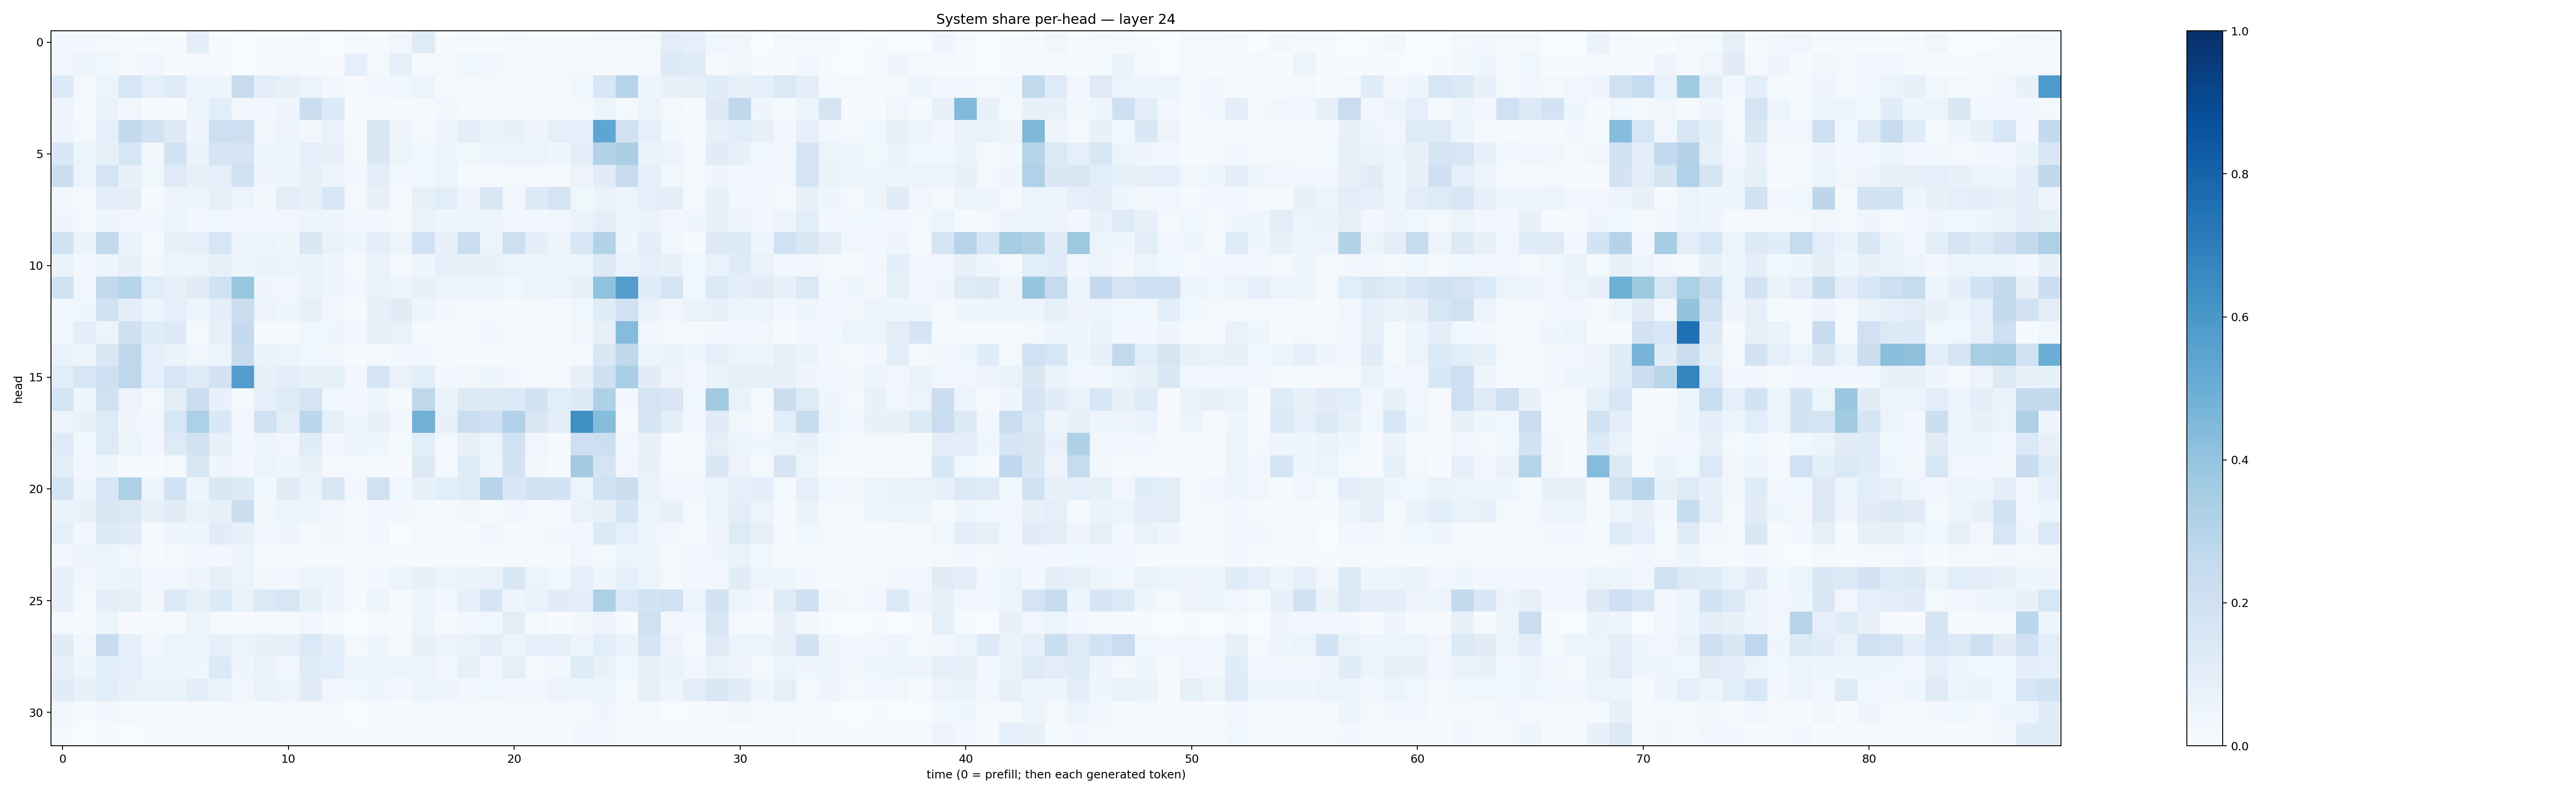

The data file committed next to this chart (first rows):
0.029688297, 0.02537577, 0.019909209, 0.0058450396, 0.013892673, 0.004299463, 0.09944543, 0.005255084, 0.0029886418, 0.0057941335, 0.0071954634, 0.014084756, 0.0035023543, 0.009978798, 0.0048072147, 0.031340163, 0.12330571, 0.004898103, 0.0084183905, 0.005950762, 0.012814358, 0.00572341, 0.0064179273, 0.0071279937
0.03281, 0.05507, 0.03639, 0.01948, 0.03277, 0.01121, 0.009804, 0.005978, 0.003632, 0.009796, 0.008552, 0.005412, 0.006382, 0.09353, 0.02083, 0.09006, 0.01092, 0.0193, 0.0354, 0.02873, 0.009856, 0.01955, 0.02, 0.02182
0.1336, 0.02112, 0.06037, 0.1611, 0.08754, 0.1198, 0.04132, 0.04442, 0.237, 0.09783, 0.07992, 0.05582, 0.02841, 0.00753, 0.0311, 0.03776, 0.05625, 0.01068, 0.02342, 0.02028, 0.009887, 0.01248, 0.01072, 0.03542
0.05599, 0.01512, 0.06526, 0.03194, 0.004593, 0.005853, 0.05236, 0.1072, 0.02986, 0.02766, 0.04281, 0.2192, 0.134, 0.006856, 0.01974, 0.0041, 0.01554, 0.02672, 0.004001, 0.0231, 0.006465, 0.009185, 0.0214, 0.02127
0.03985, 0.02141, 0.09165, 0.2602, 0.194, 0.1316, 0.04325, 0.214, 0.2135, 0.03234, 0.05556, 0.03078, 0.06923, 0.02297, 0.1464, 0.05842, 0.02175, 0.04184, 0.09605, 0.06517, 0.07097, 0.05056, 0.08684, 0.08726
0.1479, 0.05217, 0.08366, 0.1593, 0.02486, 0.184, 0.06421, 0.1718, 0.1736, 0.04054, 0.04255, 0.08835, 0.07174, 0.01635, 0.144, 0.05214, 0.03692, 0.05519, 0.03724, 0.05288, 0.06083, 0.05156, 0.04686, 0.0984
0.2243, 0.05106, 0.1755, 0.07621, 0.03836, 0.1234, 0.08145, 0.08718, 0.198, 0.04615, 0.04665, 0.07809, 0.05137, 0.02677, 0.1015, 0.02514, 0.03527, 0.05105, 0.01393, 0.01291, 0.0166, 0.01732, 0.02054, 0.05638
0.02925, 0.01157, 0.09558, 0.09814, 0.01537, 0.04936, 0.04982, 0.08301, 0.05844, 0.02934, 0.09906, 0.08214, 0.159, 0.01842, 0.07945, 0.02106, 0.0819, 0.1075, 0.04101, 0.1515, 0.02484, 0.1346, 0.1735, 0.03641
0.04002, 0.02123, 0.04358, 0.03176, 0.0274, 0.0538, 0.02832, 0.03885, 0.03507, 0.03074, 0.03239, 0.04784, 0.0415, 0.02672, 0.02589, 0.01847, 0.06934, 0.03994, 0.04115, 0.05574, 0.02578, 0.03056, 0.03383, 0.06609
0.1927, 0.0646, 0.2605, 0.06806, 0.02316, 0.0738, 0.08653, 0.1587, 0.04567, 0.06222, 0.04058, 0.1466, 0.06671, 0.03932, 0.09442, 0.05956, 0.202, 0.07277, 0.2194, 0.0534, 0.2119, 0.09998, 0.05207, 0.1547
0.06397, 0.02457, 0.04912, 0.0814, 0.03054, 0.05893, 0.05863, 0.07978, 0.05052, 0.06443, 0.06004, 0.06545, 0.04211, 0.01877, 0.06786, 0.02108, 0.0451, 0.08668, 0.0749, 0.07492, 0.05348, 0.06242, 0.05907, 0.05234
0.1916, 0.03666, 0.2582, 0.3031, 0.1075, 0.07886, 0.1101, 0.1928, 0.3876, 0.04293, 0.03207, 0.06354, 0.0409, 0.02361, 0.06959, 0.06113, 0.07787, 0.04764, 0.05029, 0.05751, 0.03618, 0.06118, 0.05488, 0.0836
0.03807, 0.04455, 0.192, 0.09608, 0.05325, 0.09255, 0.05046, 0.09616, 0.2254, 0.05795, 0.04035, 0.08486, 0.03114, 0.01234, 0.08195, 0.1109, 0.03909, 0.02905, 0.01475, 0.01913, 0.0116, 0.01683, 0.01249, 0.03832
0.03336, 0.09585, 0.0612, 0.2034, 0.1171, 0.1287, 0.01921, 0.0782, 0.2548, 0.0106, 0.01211, 0.03791, 0.03921, 0.02434, 0.08586, 0.06731, 0.008395, 0.02292, 0.0162, 0.02694, 0.007274, 0.009265, 0.00909, 0.03137
0.06847, 0.05062, 0.1464, 0.2717, 0.08929, 0.06333, 0.03499, 0.05435, 0.2363, 0.06471, 0.05983, 0.03729, 0.02607, 0.006016, 0.01644, 0.0288, 0.02635, 0.01374, 0.007806, 0.0117, 0.008521, 0.007136, 0.007073, 0.02142
0.106, 0.1595, 0.2052, 0.2743, 0.09076, 0.1622, 0.1219, 0.1822, 0.5709, 0.08235, 0.1052, 0.08517, 0.08331, 0.02453, 0.168, 0.06648, 0.1071, 0.03012, 0.03508, 0.04427, 0.02484, 0.01647, 0.01816, 0.07901
0.1752, 0.04575, 0.1971, 0.05634, 0.01825, 0.1005, 0.2242, 0.071, 0.02282, 0.08646, 0.1214, 0.1775, 0.03566, 0.02761, 0.0438, 0.01189, 0.2721, 0.06603, 0.1288, 0.1291, 0.1355, 0.1943, 0.1068, 0.1347
0.05701, 0.07194, 0.1225, 0.04547, 0.02554, 0.159, 0.3291, 0.1474, 0.02557, 0.1959, 0.1047, 0.2784, 0.09305, 0.04031, 0.0775, 0.03117, 0.4843, 0.0709, 0.2282, 0.2067, 0.32, 0.1498, 0.1007, 0.635
0.1208, 0.03776, 0.1225, 0.06239, 0.03057, 0.1236, 0.1921, 0.07873, 0.02834, 0.05016, 0.03181, 0.1169, 0.02651, 0.04857, 0.04073, 0.01451, 0.108, 0.02091, 0.08032, 0.05672, 0.2021, 0.03405, 0.01521, 0.2116
0.0989, 0.03109, 0.04541, 0.009424, 0.004173, 0.01861, 0.1514, 0.04013, 0.02735, 0.05678, 0.04045, 0.07776, 0.01121, 0.01966, 0.02137, 0.007409, 0.1304, 0.02029, 0.114, 0.04888, 0.1858, 0.0287, 0.01255, 0.3585
0.1652, 0.03908, 0.162, 0.3272, 0.04497, 0.1897, 0.04574, 0.142, 0.1286, 0.03525, 0.1094, 0.06314, 0.1522, 0.02937, 0.1968, 0.03872, 0.07222, 0.1079, 0.1238, 0.2955, 0.1429, 0.1938, 0.1809, 0.05652
0.06598, 0.07396, 0.151, 0.1312, 0.07405, 0.1115, 0.06542, 0.08295, 0.2166, 0.02726, 0.05116, 0.0496, 0.03379, 0.0108, 0.02444, 0.02737, 0.01854, 0.01553, 0.03348, 0.01317, 0.03479, 0.0229, 0.02301, 0.06914
0.08737, 0.03012, 0.1297, 0.116, 0.01385, 0.04522, 0.04147, 0.1129, 0.08134, 0.03332, 0.04327, 0.01678, 0.02715, 0.005962, 0.02349, 0.003311, 0.01521, 0.02036, 0.01151, 0.03151, 0.007967, 0.02325, 0.02635, 0.02667
0.02951, 0.05059, 0.05143, 0.03623, 0.00689, 0.01624, 0.03118, 0.02766, 0.05697, 0.01495, 0.009793, 0.01454, 0.00631, 0.0128, 0.01214, 0.01327, 0.01186, 0.01218, 0.008382, 0.01198, 0.009795, 0.008506, 0.007209, 0.03206
0.07565, 0.03405, 0.0613, 0.0644, 0.03249, 0.02969, 0.04739, 0.08063, 0.0598, 0.02501, 0.03505, 0.05645, 0.04228, 0.01361, 0.02953, 0.0618, 0.0706, 0.0533, 0.06278, 0.0679, 0.147, 0.0602, 0.03847, 0.0915
0.082, 0.02133, 0.09729, 0.08345, 0.02882, 0.1365, 0.08506, 0.1346, 0.06865, 0.1393, 0.1588, 0.08561, 0.03961, 0.01163, 0.04798, 0.0107, 0.04094, 0.03048, 0.08617, 0.1647, 0.04682, 0.06853, 0.1118, 0.09418
0.01603, 0.007623, 0.0541, 0.007351, 0.005913, 0.013, 0.05336, 0.02005, 0.004347, 0.01998, 0.01044, 0.03314, 0.01072, 0.002133, 0.008325, 0.005955, 0.05293, 0.008639, 0.02874, 0.03614, 0.1035, 0.01939, 0.007626, 0.02607
0.1122, 0.02551, 0.2351, 0.08878, 0.02523, 0.05359, 0.059, 0.08942, 0.05232, 0.07632, 0.0747, 0.1402, 0.09649, 0.02081, 0.04514, 0.02154, 0.07273, 0.05681, 0.06677, 0.09993, 0.05292, 0.08992, 0.08998, 0.04867
0.08126, 0.04745, 0.1067, 0.09033, 0.06068, 0.06033, 0.04376, 0.1335, 0.03968, 0.06839, 0.03319, 0.1158, 0.1057, 0.04545, 0.05106, 0.05719, 0.05841, 0.03297, 0.08291, 0.03354, 0.09056, 0.02281, 0.02799, 0.1194
0.1118, 0.07061, 0.107, 0.07457, 0.0677, 0.06609, 0.09813, 0.07001, 0.03428, 0.06357, 0.05685, 0.1128, 0.03304, 0.0384, 0.04232, 0.0276, 0.05463, 0.04728, 0.02644, 0.03587, 0.02613, 0.03023, 0.05612, 0.04084
0.03179, 0.009607, 0.02565, 0.02122, 0.004678, 0.007422, 0.01102, 0.02243, 0.01758, 0.009778, 0.00854, 0.01048, 0.0162, 0.001488, 0.01005, 0.004343, 0.01388, 0.01419, 0.02254, 0.01491, 0.01831, 0.01583, 0.01075, 0.0161
0.01972, 0.001019, 0.009844, 0.003545, 0.004377, 0.005284, 0.00721, 0.009629, 0.01082, 0.006121, 0.005137, 0.01305, 0.006687, 0.003958, 0.01287, 0.01003, 0.01467, 0.006069, 0.02053, 0.006302, 0.01129, 0.006103, 0.004478, 0.03107
